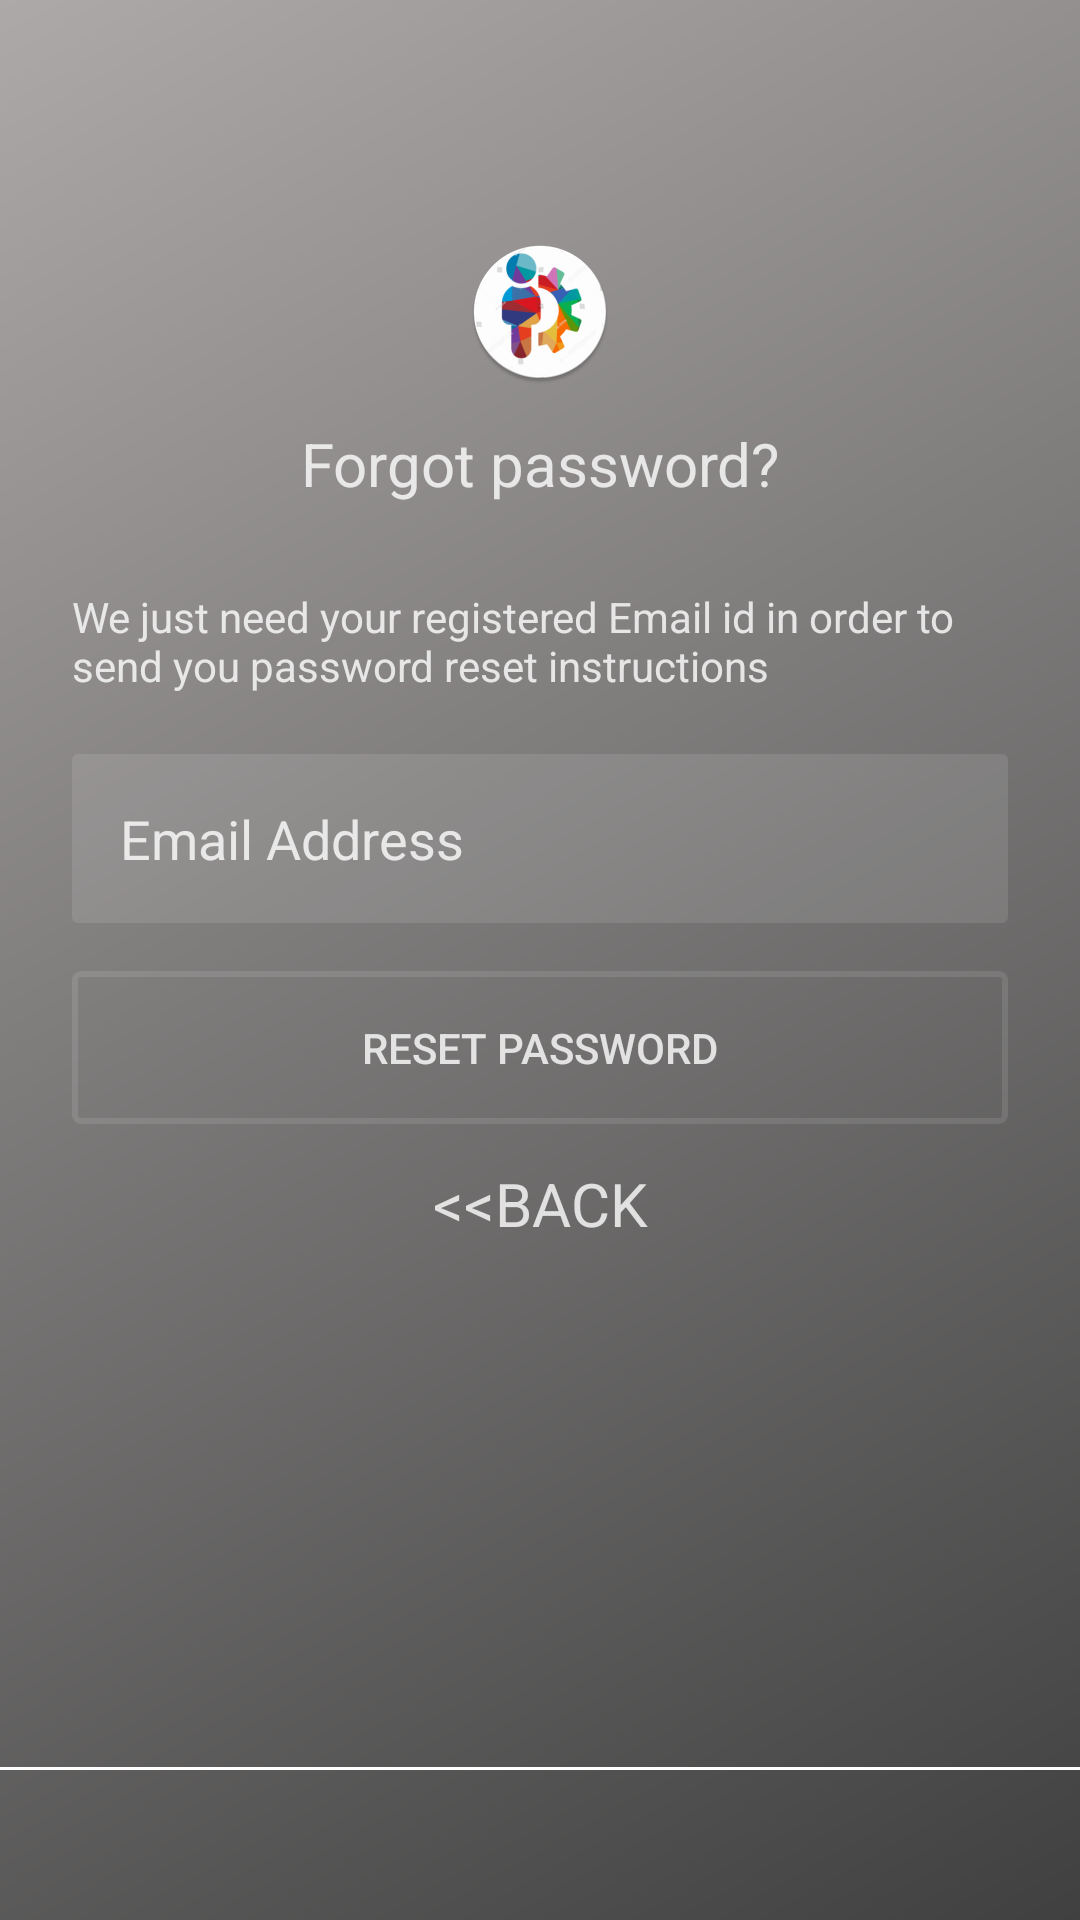

Produce the Android XML layout that renders to this screen, including the resource entries it uses.
<!-- AndroidManifest.xml: application theme AppTheme -->
<!-- res/layout/activity_forgot_pass.xml -->
<?xml version="1.0" encoding="utf-8"?>
<androidx.constraintlayout.widget.ConstraintLayout xmlns:android="http://schemas.android.com/apk/res/android"
    xmlns:app="http://schemas.android.com/apk/res-auto"
    xmlns:tools="http://schemas.android.com/tools"
    android:layout_width="match_parent"
    android:layout_height="match_parent"
    android:background="@drawable/bg_login"
    tools:context=".LoginActivity">

    <androidx.constraintlayout.widget.Guideline
        android:id="@+id/guideline_left"
        android:layout_width="wrap_content"
        android:layout_height="wrap_content"
        android:orientation="vertical"
        app:layout_constraintGuide_begin="24dp" />

    <androidx.constraintlayout.widget.Guideline
        android:id="@+id/guideline_right"
        android:layout_width="wrap_content"
        android:layout_height="wrap_content"
        android:orientation="vertical"
        app:layout_constraintGuide_end="24dp" />

    <ImageView
        android:id="@+id/iv"
        android:layout_width="wrap_content"
        android:layout_height="wrap_content"
        android:layout_marginTop="80dp"
        android:src="@mipmap/ic_launcher_round"
        app:layout_constraintEnd_toEndOf="parent"
        app:layout_constraintStart_toStartOf="parent"
        app:layout_constraintTop_toTopOf="parent" />

    <TextView
        android:id="@+id/forgot_password"
        android:layout_width="wrap_content"
        android:layout_height="wrap_content"
        android:text="@string/forgot_password"
        android:textSize="20sp"
        android:textColor="@color/login_form_detail"
        android:layout_margin="13dp"
        app:layout_constraintEnd_toStartOf="@+id/guideline_right"
        app:layout_constraintStart_toStartOf="@+id/guideline_left"
        app:layout_constraintTop_toBottomOf="@+id/iv"
        android:layout_marginTop="16dp"/>

    <TextView
        android:id="@+id/reset_instructions"
        android:layout_width="0dp"
        android:layout_height="wrap_content"
        android:layout_marginTop="28dp"
        android:text="@string/reset_instructions"
        android:textColor="@color/login_form_detail"
        app:layout_constraintEnd_toStartOf="@+id/guideline_right"
        app:layout_constraintHorizontal_bias="0.54"
        app:layout_constraintStart_toStartOf="@+id/guideline_left"
        app:layout_constraintTop_toBottomOf="@+id/forgot_password" />

    <EditText
        android:id="@+id/username"
        android:layout_width="0dp"
        android:layout_height="wrap_content"
        android:hint="@string/hint_email"
        android:layout_marginTop="20dp"
        android:padding="16dp"
        android:textColorHint="@color/login_form_detail"
        app:layout_constraintEnd_toStartOf="@id/guideline_right"
        app:layout_constraintHorizontal_bias="0.0"
        app:layout_constraintStart_toEndOf="@id/guideline_left"
        app:layout_constraintTop_toBottomOf="@+id/reset_instructions"
        android:inputType="textEmailAddress"
        android:background="@drawable/et_bg"/>

    <Button
        android:id="@+id/btn_reset"
        android:layout_width="0dp"
        android:layout_height="wrap_content"
        android:layout_marginTop="16dp"
        android:background="@drawable/btn_bg"
        android:padding="16dp"
        android:text="@string/reset_password"
        android:textAllCaps="false"
        android:textColor="@color/login_form_detail"
        app:layout_constraintEnd_toStartOf="@+id/guideline_right"
        app:layout_constraintHorizontal_bias="0.0"
        app:layout_constraintStart_toStartOf="@+id/guideline_left"
        app:layout_constraintTop_toBottomOf="@+id/username"/>

    <TextView
        android:id="@+id/back_to_login"
        android:layout_width="wrap_content"
        android:layout_height="wrap_content"
        android:text="@string/back"
        android:textSize="20sp"
        android:textColor="@color/login_form_detail"
        android:layout_margin="13dp"
        app:layout_constraintEnd_toStartOf="@+id/guideline_right"
        app:layout_constraintStart_toStartOf="@+id/guideline_left"
        app:layout_constraintTop_toBottomOf="@+id/btn_reset"
        android:layout_marginTop="16dp"/>

    <View
        android:id="@+id/view"
        android:layout_width="0dp"
        android:layout_height="1dp"
        android:layout_marginBottom="50dp"
        android:background="#fff"
        app:layout_constraintBottom_toBottomOf="parent"
        app:layout_constraintEnd_toEndOf="parent"
        app:layout_constraintStart_toStartOf="parent" />

    <ProgressBar
        android:id="@+id/progress_bar"
        android:layout_width="wrap_content"
        android:layout_height="wrap_content"
        android:visibility="invisible"
        app:layout_constraintBottom_toTopOf="@+id/view"
        app:layout_constraintEnd_toEndOf="parent"
        app:layout_constraintStart_toStartOf="parent"
        app:layout_constraintTop_toBottomOf="@+id/back_to_login" />

</androidx.constraintlayout.widget.ConstraintLayout>
<!-- resources referenced by this layout -->
<resources>
  <color name="login_form_detail">#ccffffff</color>
  <!-- drawable bg_login (drawable) -->
  <?xml version="1.0" encoding="utf-8"?>
  <shape xmlns:android="http://schemas.android.com/apk/res/android">
  
      <gradient
          android:startColor="#404040"
          android:endColor="#ada9a8"
          android:angle="135"/>
  </shape>
  <!-- drawable btn_bg (drawable) -->
  <?xml version="1.0" encoding="utf-8"?>
  <selector xmlns:android="http://schemas.android.com/apk/res/android">
      <item android:state_pressed="true">
          <shape>
              <stroke android:color="@color/login_form_detail" android:width="2dp"/>
              <corners android:radius="2dp"/>
          </shape>
      </item>
  
      <item>
          <shape>
              <stroke android:color="@color/login_form_detail_light" android:width="2dp"/>
              <corners android:radius="2dp"/>
          </shape>
      </item>
  
  </selector>
  <!-- drawable et_bg (drawable) -->
  <?xml version="1.0" encoding="utf-8"?>
  <shape xmlns:android="http://schemas.android.com/apk/res/android">
      <solid android:color="@color/login_form_detail_light"/>
      <corners android:radius="2dp"/>
  </shape>
  <!-- mipmap ic_launcher_round: png bitmap (mipmap-hdpi, 6807 bytes) -->
  <string name="back">&lt;&lt;BACK</string>
  <string name="forgot_password">Forgot password?</string>
  <string name="hint_email">Email Address</string>
  <string name="reset_instructions">We just need your registered Email id in order
          to send you password reset instructions</string>
  <string name="reset_password">RESET PASSWORD</string>
  <style name="AppTheme" parent="Theme.MaterialComponents.Light">
          
          <item name="colorPrimary">@color/colorPrimary</item>
          <item name="colorPrimaryDark">@color/colorPrimaryDark</item>
          <item name="colorAccent">@color/colorAccent</item>
      </style>
  <color name="login_form_detail_light">#1affffff</color>
  <color name="colorPrimary">#0f53bf</color>
  <color name="colorPrimaryDark">#0f53bf</color>
  <color name="colorAccent">#0f53bf</color>
</resources>
